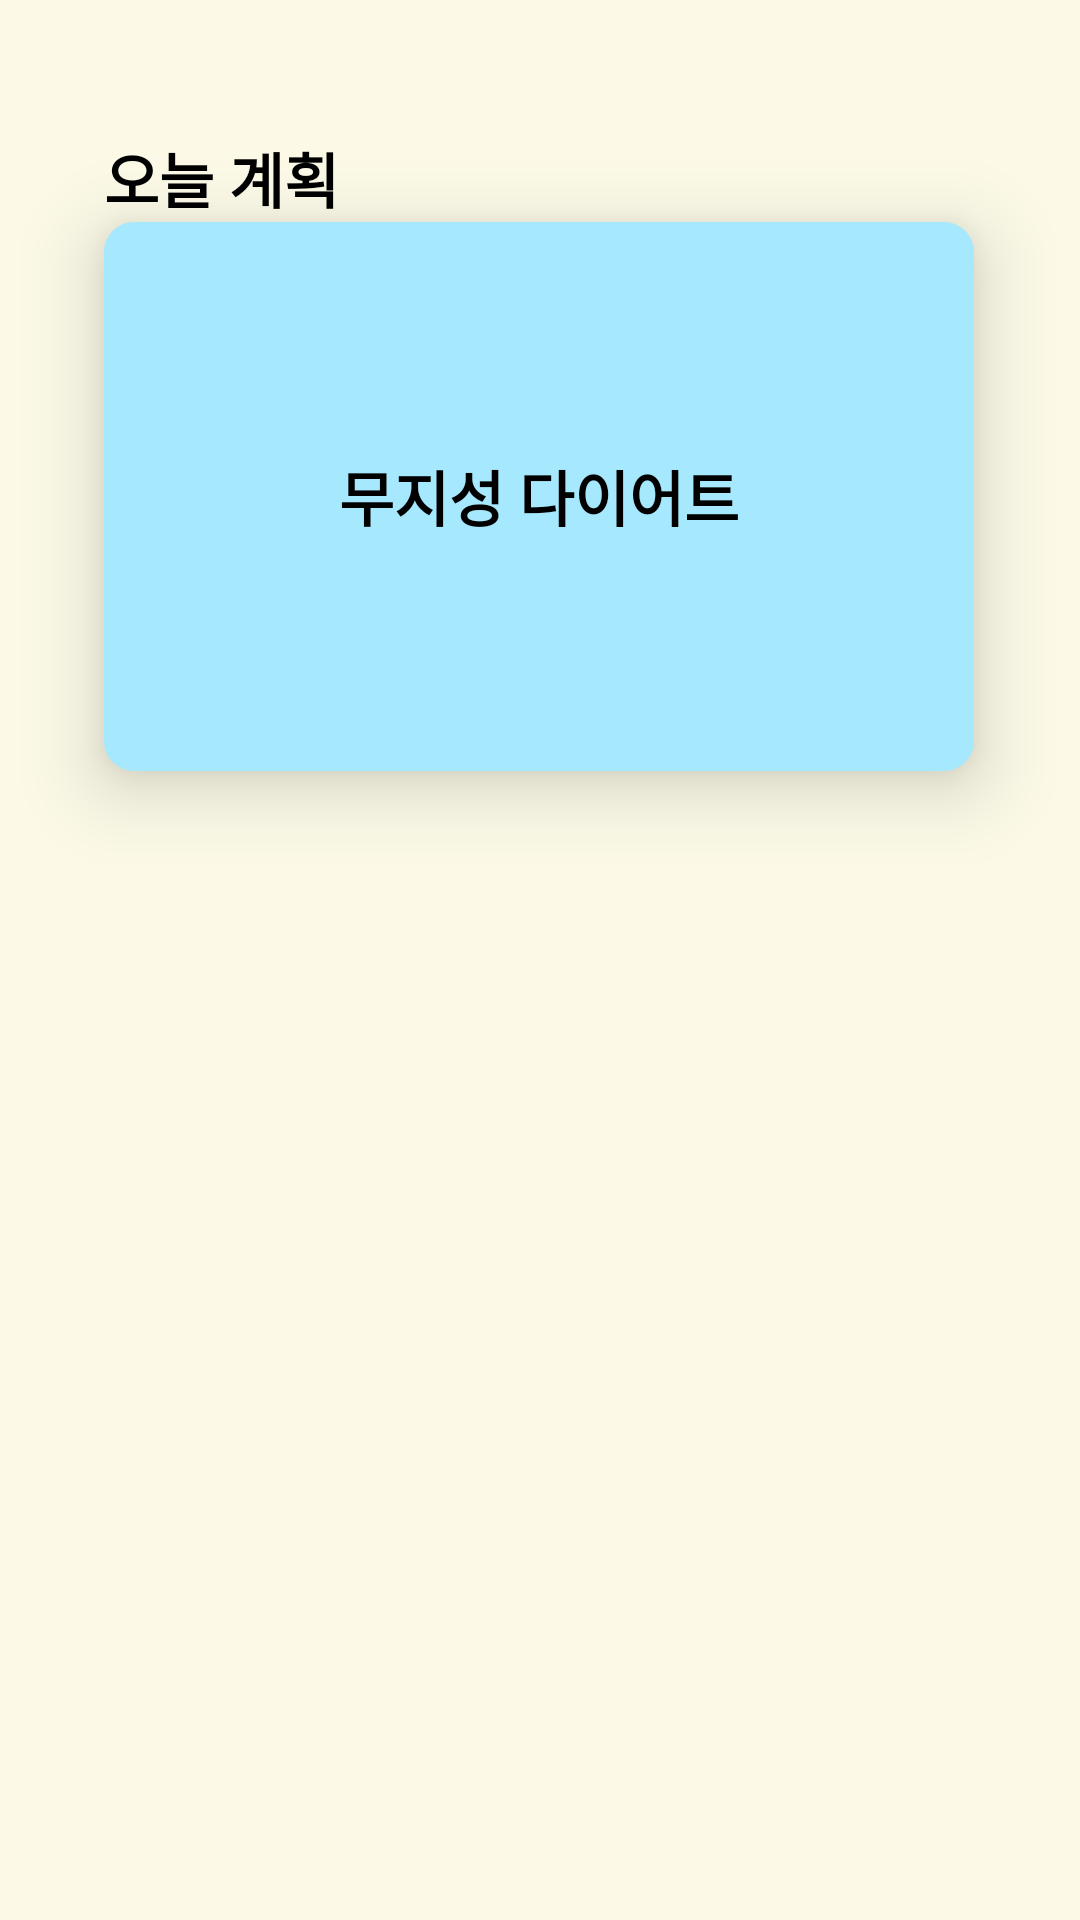

Here is an Android app screen rendered from its layout file. Give the layout XML and the strings, colors and styles it references.
<!-- AndroidManifest.xml: application theme Theme.ProjectSilSoup -->
<!-- res/layout/fragment_main.xml -->
<?xml version="1.0" encoding="utf-8"?>
<androidx.constraintlayout.widget.ConstraintLayout xmlns:android="http://schemas.android.com/apk/res/android"
    xmlns:app="http://schemas.android.com/apk/res-auto"
    xmlns:tools="http://schemas.android.com/tools"
    android:layout_width="match_parent"
    android:layout_height="676dp"
    android:background="#FCFAE7"
    tools:context=".view.fragment.MainFragment">

    <TextView
        android:layout_width="wrap_content"
        android:layout_height="wrap_content"
        android:text="오늘 계획"
        android:textColor="@color/black"
        android:textSize="20sp"
        android:textStyle="bold"
        app:layout_constraintBottom_toTopOf="@+id/textView"
        app:layout_constraintStart_toStartOf="@+id/textView" />

    <TextView
        android:id="@+id/textView"
        android:layout_width="290dp"
        android:layout_height="183dp"
        android:background="@drawable/coner_skyblue"
        android:ellipsize="end"
        android:gravity="center_vertical|center_horizontal"
        android:maxLines="5"
        android:paddingHorizontal="15dp"
        android:text="무지성 다이어트"
        android:textColor="@color/black"
        android:textSize="20sp"
        android:textStyle="bold"
        android:elevation="15dp"
        app:layout_constraintBottom_toBottomOf="parent"
        app:layout_constraintEnd_toEndOf="parent"
        app:layout_constraintHorizontal_bias="0.495"
        app:layout_constraintStart_toStartOf="parent"
        app:layout_constraintTop_toTopOf="parent"
        app:layout_constraintVertical_bias="0.162" />




</androidx.constraintlayout.widget.ConstraintLayout>
<!-- resources referenced by this layout -->
<resources>
  <color name="black">#FF000000</color>
  <!-- drawable coner_skyblue (drawable) -->
  <?xml version="1.0" encoding="utf-8"?>
  <shape xmlns:android="http://schemas.android.com/apk/res/android"
      android:shape="rectangle">
      <solid  android:color="#A6E8FD"/>
      <corners android:radius="10dp"/>
  
  
  </shape>
  <style name="Theme.ProjectSilSoup" parent="Theme.MaterialComponents.DayNight.NoActionBar">
          
          <item name="colorPrimary">@color/purple_500</item>
          <item name="colorPrimaryVariant">@color/purple_700</item>
          <item name="colorOnPrimary">@color/white</item>
          
          <item name="colorSecondary">@color/teal_200</item>
          <item name="colorSecondaryVariant">@color/teal_700</item>
          <item name="colorOnSecondary">@color/black</item>
          
          <item name="android:statusBarColor" tools:targetApi="l">?attr/colorPrimaryVariant</item>
          
      </style>
  <color name="purple_500">#FF6200EE</color>
  <color name="purple_700">#FF3700B3</color>
  <color name="white">#FFFFFFFF</color>
  <color name="teal_200">#FF03DAC5</color>
  <color name="teal_700">#FF018786</color>
</resources>
